The GitHub repository ivanarturo96/SRB_CNN_detection contains a labelled image folder "dataset" with 2 categories: NO SRB, SRB. Examples follow, each with its label.

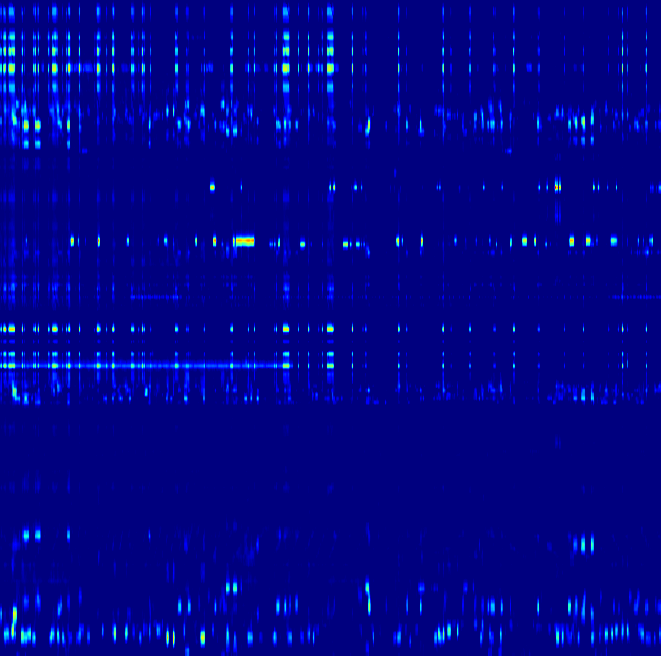
Label: NO SRB

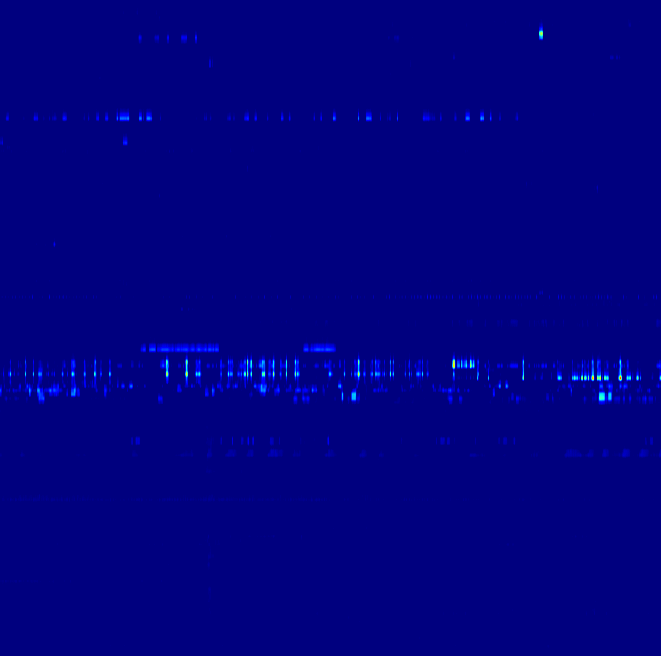
Label: SRB

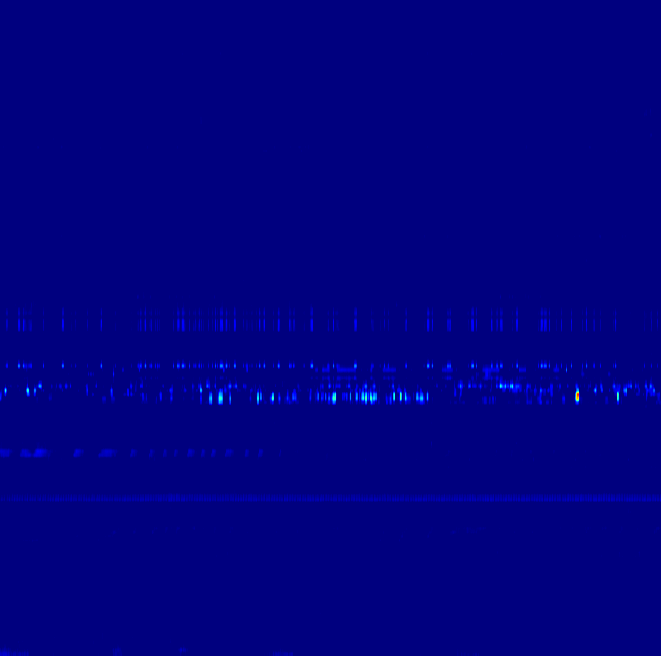
Label: NO SRB

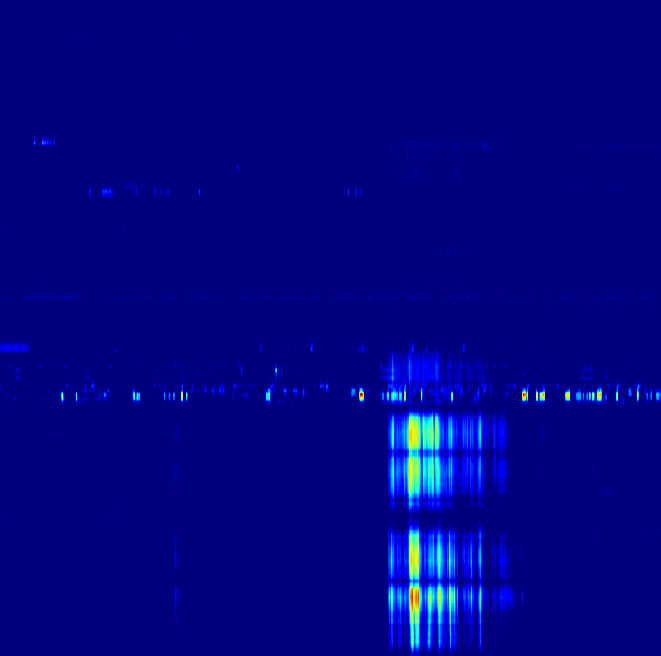
Label: SRB

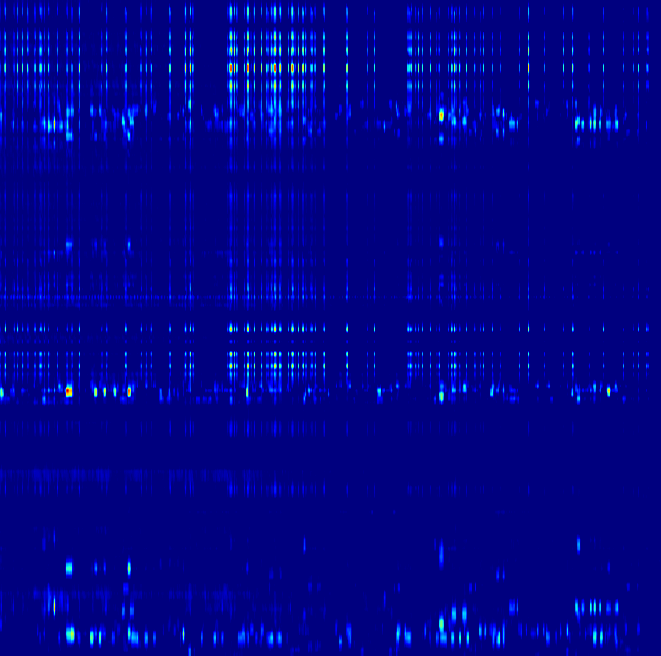
Label: NO SRB

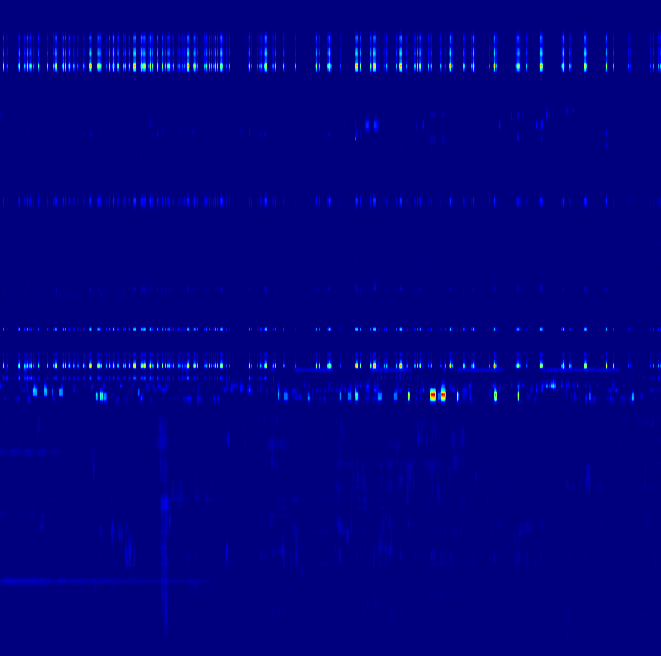
Label: SRB
